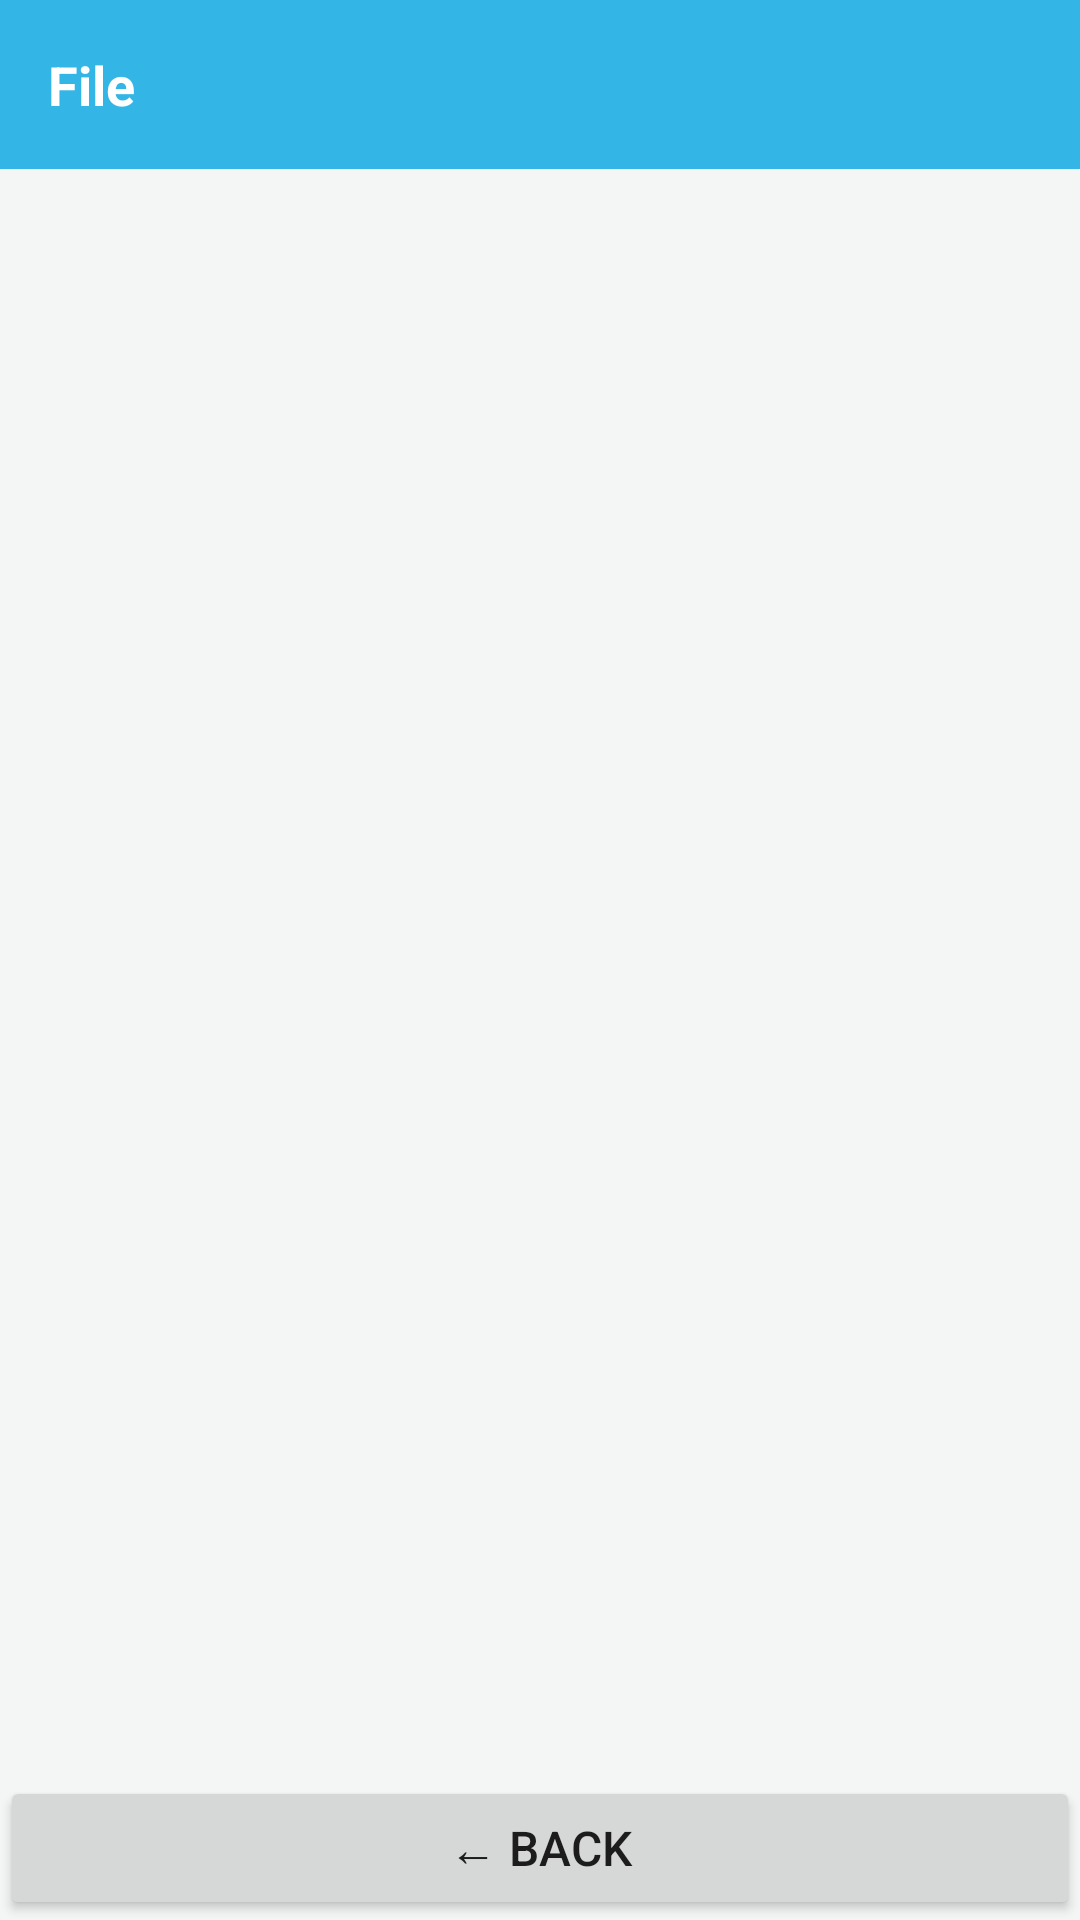

Reconstruct the res/layout file that produces this screen, plus the resources it refers to.
<!-- AndroidManifest.xml: application theme Theme.Aggregator -->
<!-- res/layout/activity_text_viewer.xml -->
<?xml version="1.0" encoding="utf-8"?>

<LinearLayout xmlns:android="http://schemas.android.com/apk/res/android"
    android:layout_width="match_parent"
    android:layout_height="match_parent"
    android:orientation="vertical">

    <TextView
        android:id="@+id/fileNameText"
        android:layout_width="match_parent"
        android:layout_height="wrap_content"
        android:text="File"
        android:textSize="18sp"
        android:textStyle="bold"
        android:padding="16dp"
        android:background="@android:color/holo_blue_light"
        android:textColor="@android:color/white" />

    <ScrollView
        android:id="@+id/scrollView"
        android:layout_width="match_parent"
        android:layout_height="0dp"
        android:layout_weight="1">

        <TextView
            android:id="@+id/fileContentText"
            android:layout_width="match_parent"
            android:layout_height="wrap_content"
            android:textSize="12sp"
            android:padding="16dp" />
        

    </ScrollView>

    <Button
        android:id="@+id/backButton"
        android:layout_width="match_parent"
        android:layout_height="wrap_content"
        android:text="← Back"
        android:textSize="16sp" />
</LinearLayout>
<!-- resources referenced by this layout -->
<resources>
  <style name="Theme.Aggregator" parent="Theme.AppCompat.DayNight.NoActionBar">
          <item name="colorPrimary">@color/med_green_primary</item>
          <item name="colorPrimaryDark">@color/med_green_dark</item>
          <item name="colorAccent">@color/med_green_primary</item>
          <item name="android:windowBackground">@color/med_surface</item>
          <item name="android:textColorHint">@color/med_text_hint</item>
      </style>
  <color name="med_green_primary">#2D8C7B</color>
  <color name="med_green_dark">#1F6355</color>
  <color name="med_surface">#F4F6F5</color>
  <color name="med_text_hint">#9AA5B4</color>
</resources>
